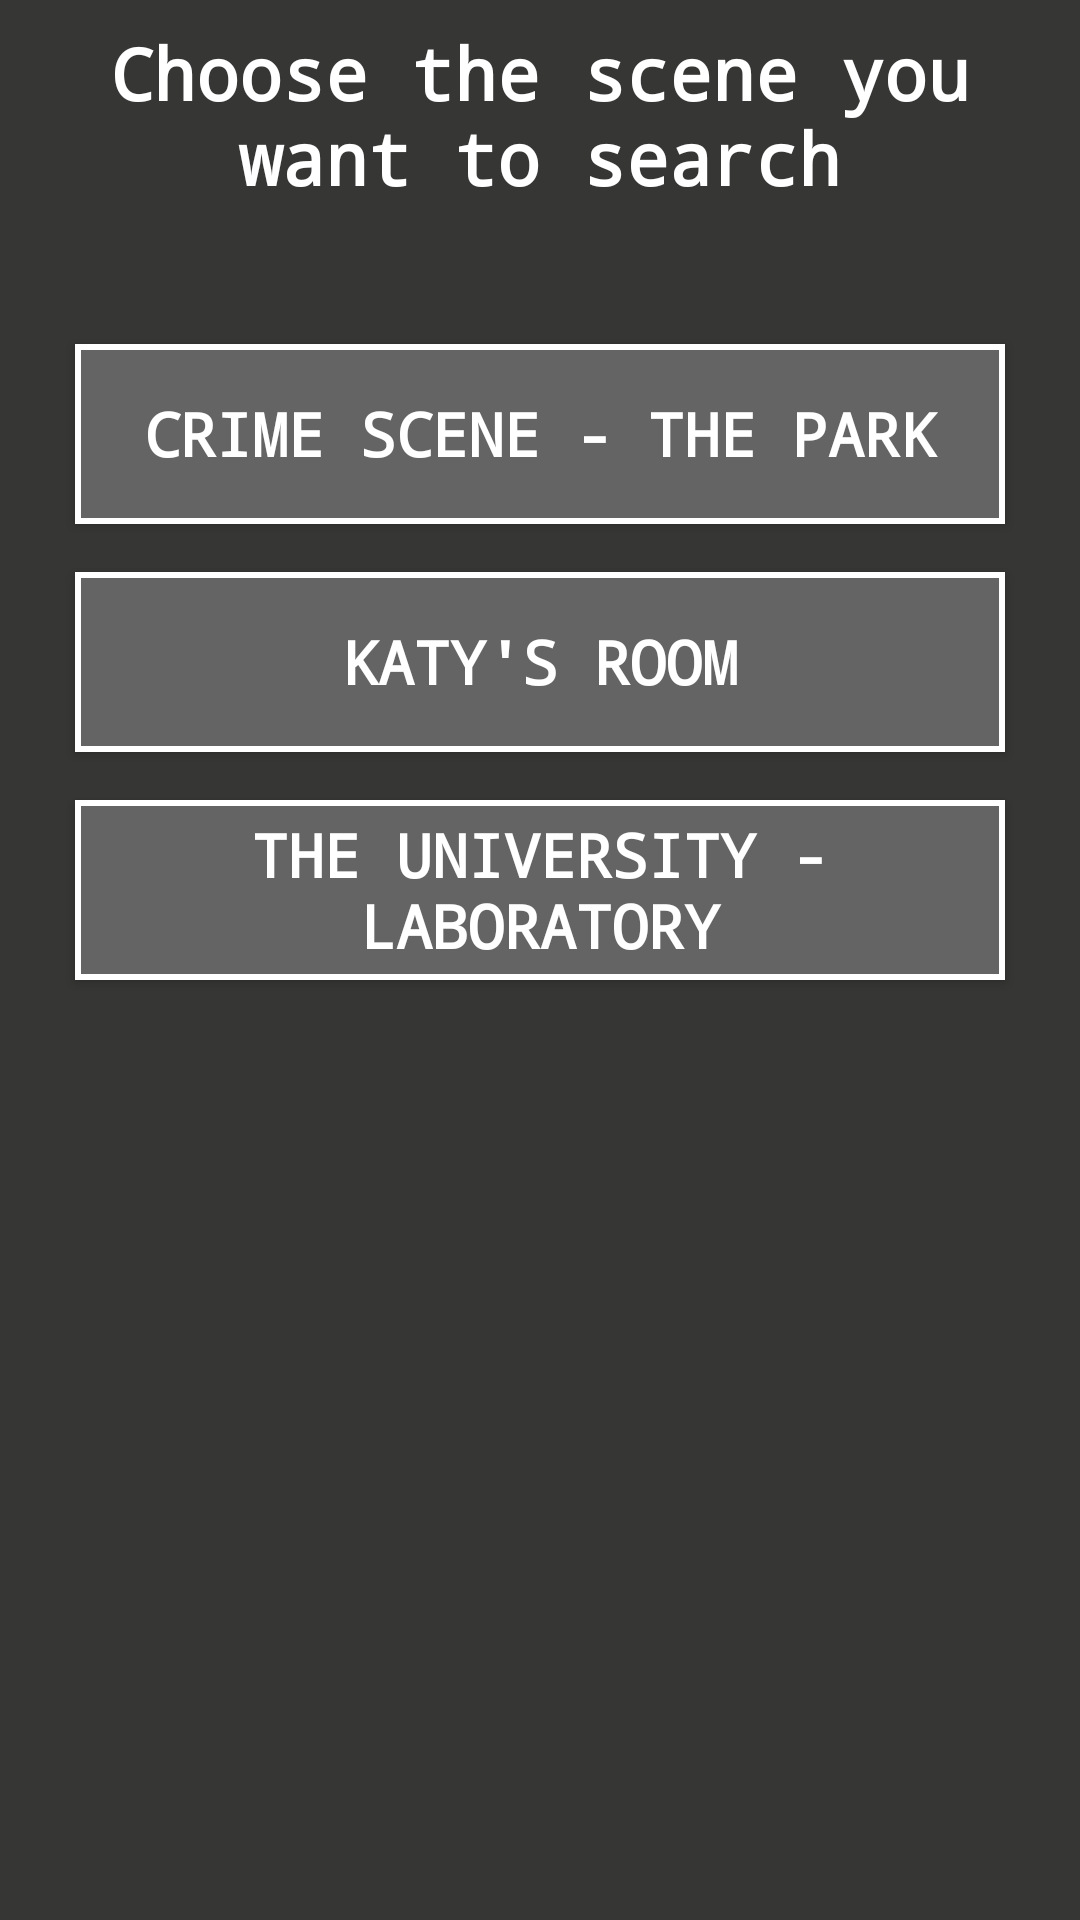

This screen was rendered from an Android layout file. Write that file and the resources it references.
<!-- AndroidManifest.xml: application theme AppTheme -->
<!-- res/layout/activity_scenes_list.xml -->
<?xml version="1.0" encoding="utf-8"?>
<ScrollView xmlns:android="http://schemas.android.com/apk/res/android"
    xmlns:app="http://schemas.android.com/apk/res-auto"
    xmlns:tools="http://schemas.android.com/tools"
    android:layout_width="match_parent"
    android:layout_height="match_parent"
    android:background="@color/grey"
    tools:context="pl.nataliana.detectivehardestcase.view.ChooseplayerActivity">

    <LinearLayout
        android:layout_width="match_parent"
        android:layout_height="wrap_content"
        android:layout_gravity="top"
        android:gravity="center_horizontal"
        android:orientation="vertical">

        <TextView
            android:id="@+id/scenes_tv"
            style="@style/TextLanguage"
            android:layout_marginBottom="30dp"
            android:gravity="center_horizontal"
            android:text="@string/choose_scene" />

        <Button
            android:id="@+id/scene_1_title_btn"
            android:layout_width="310dp"
            android:layout_height="60dp"
            android:layout_margin="8dp"
            android:background="@drawable/button"
            android:text="@string/park_title"
            android:textColor="@color/white"
            android:textSize="20sp" />

        <Button
            android:id="@+id/scene_2_title_btn"
            android:layout_width="310dp"
            android:layout_height="60dp"
            android:layout_margin="8dp"
            android:background="@drawable/button"
            android:text="@string/room_title"
            android:textColor="@color/white"
            android:textSize="20sp" />

        <Button
            android:id="@+id/scene_3_title_btn"
            android:layout_width="310dp"
            android:layout_height="60dp"
            android:layout_margin="8dp"
            android:background="@drawable/button"
            android:text="@string/laboratory_title"
            android:textColor="@color/white"
            android:textSize="20sp" />

    </LinearLayout>
</ScrollView>
<!-- resources referenced by this layout -->
<resources>
  <color name="grey">#363635</color>
  <color name="white">#FFFFFF</color>
  <!-- drawable button (drawable) -->
  <?xml version="1.0" encoding="utf-8"?>
  <shape xmlns:android="http://schemas.android.com/apk/res/android" android:shape="rectangle" >
      <corners
          android:radius="0dp"
          />
      <solid
          android:color="@color/greyMain"
          />
      <padding
          android:left="0dp"
          android:top="0dp"
          android:right="0dp"
          android:bottom="0dp"
          />
      <size
          android:width="126dp"
          android:height="40dp"
          />
      <stroke
          android:width="2dp"
          android:color="#FFFFFF"
          />
  </shape>
  <string name="choose_scene">Choose the scene you want to search</string>
  <string name="laboratory_title">The university - laboratory</string>
  <string name="park_title">Crime scene - the Park</string>
  <string name="room_title">Katy\'s room</string>
  <style name="TextLanguage">
          <item name="android:layout_width">wrap_content</item>
          <item name="android:layout_height">wrap_content</item>
          <item name="android:padding">8dp</item>
          <item name="android:textColor">@color/white</item>
          <item name="android:textSize">24sp</item>
          <item name="android:textStyle">bold</item>
      </style>
  <style name="AppTheme" parent="Theme.AppCompat.Light.NoActionBar">
          
          <item name="colorPrimary">@color/colorPrimary</item>
          <item name="colorPrimaryDark">@color/colorPrimaryDark</item>
          <item name="colorAccent">@color/colorAccent</item>
          <item name="colorControlNormal">#000000</item>
          <item name="colorControlActivated">#000000</item>
          <item name="colorControlHighlight">#000000</item>
          <item name="android:typeface">monospace</item>
          <item name="android:textColor">#000000</item>
          <item name="android:textStyle">bold</item>
          <item name="android:textSize">15sp</item>
          <item name="android:gravity">center</item>
      </style>
      item&gt;
  <color name="greyMain">#646464</color>
  <color name="colorPrimary">#3F51B5</color>
  <color name="colorPrimaryDark">#303F9F</color>
  <color name="colorAccent">#FF4081</color>
</resources>
